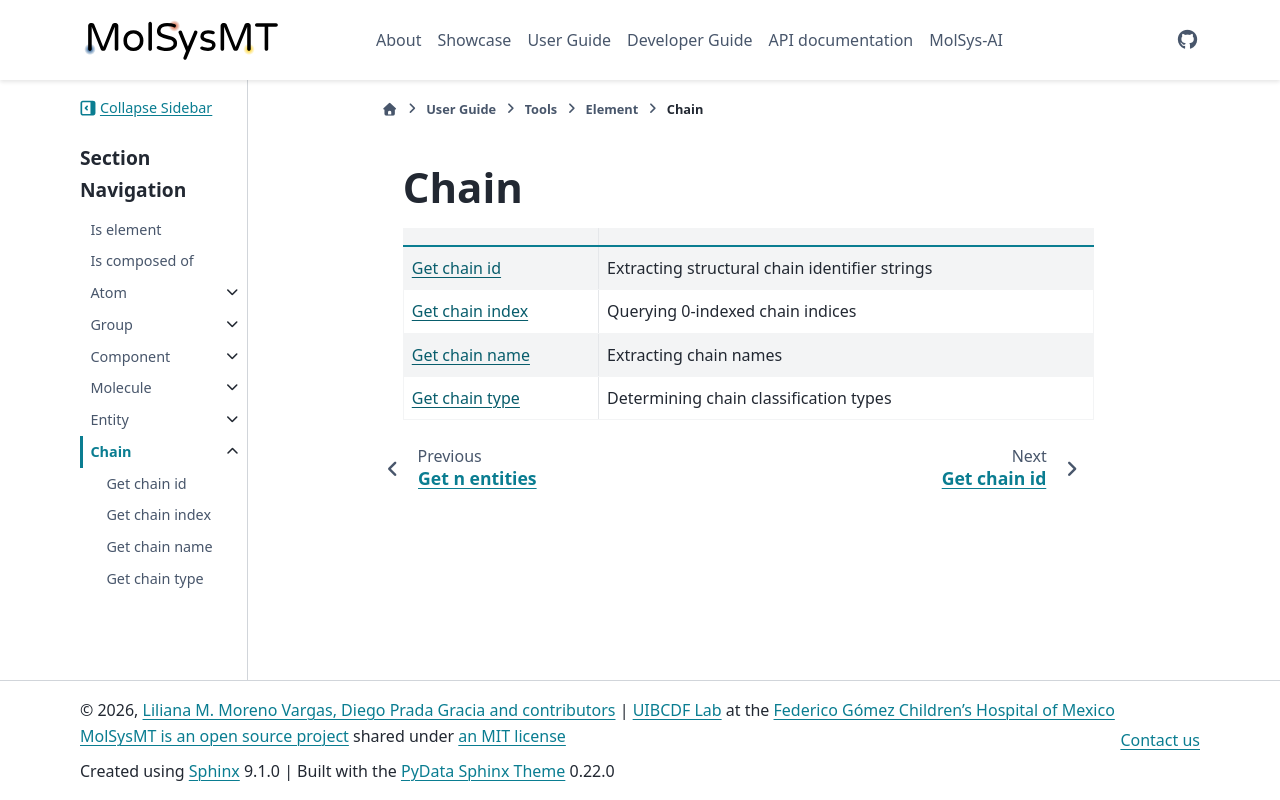

repository: uibcdf/molsysmt · page: content/user/tools/element/chain/index.html · generator: sphinx

# Chain

|      |      |
| :--- | :--- |
| [Get chain id](get_chain_id.ipynb) | Extracting structural chain identifier strings |
| [Get chain index](get_chain_index.ipynb) | Querying 0-indexed chain indices |
| [Get chain name](get_chain_name.ipynb) | Extracting chain names |
| [Get chain type](get_chain_type.ipynb) | Determining chain classification types |

```{eval-rst}
.. toctree::
   :maxdepth: 2
   :hidden:

   get_chain_id.ipynb
   get_chain_index.ipynb
   get_chain_name.ipynb
   get_chain_type.ipynb
```
